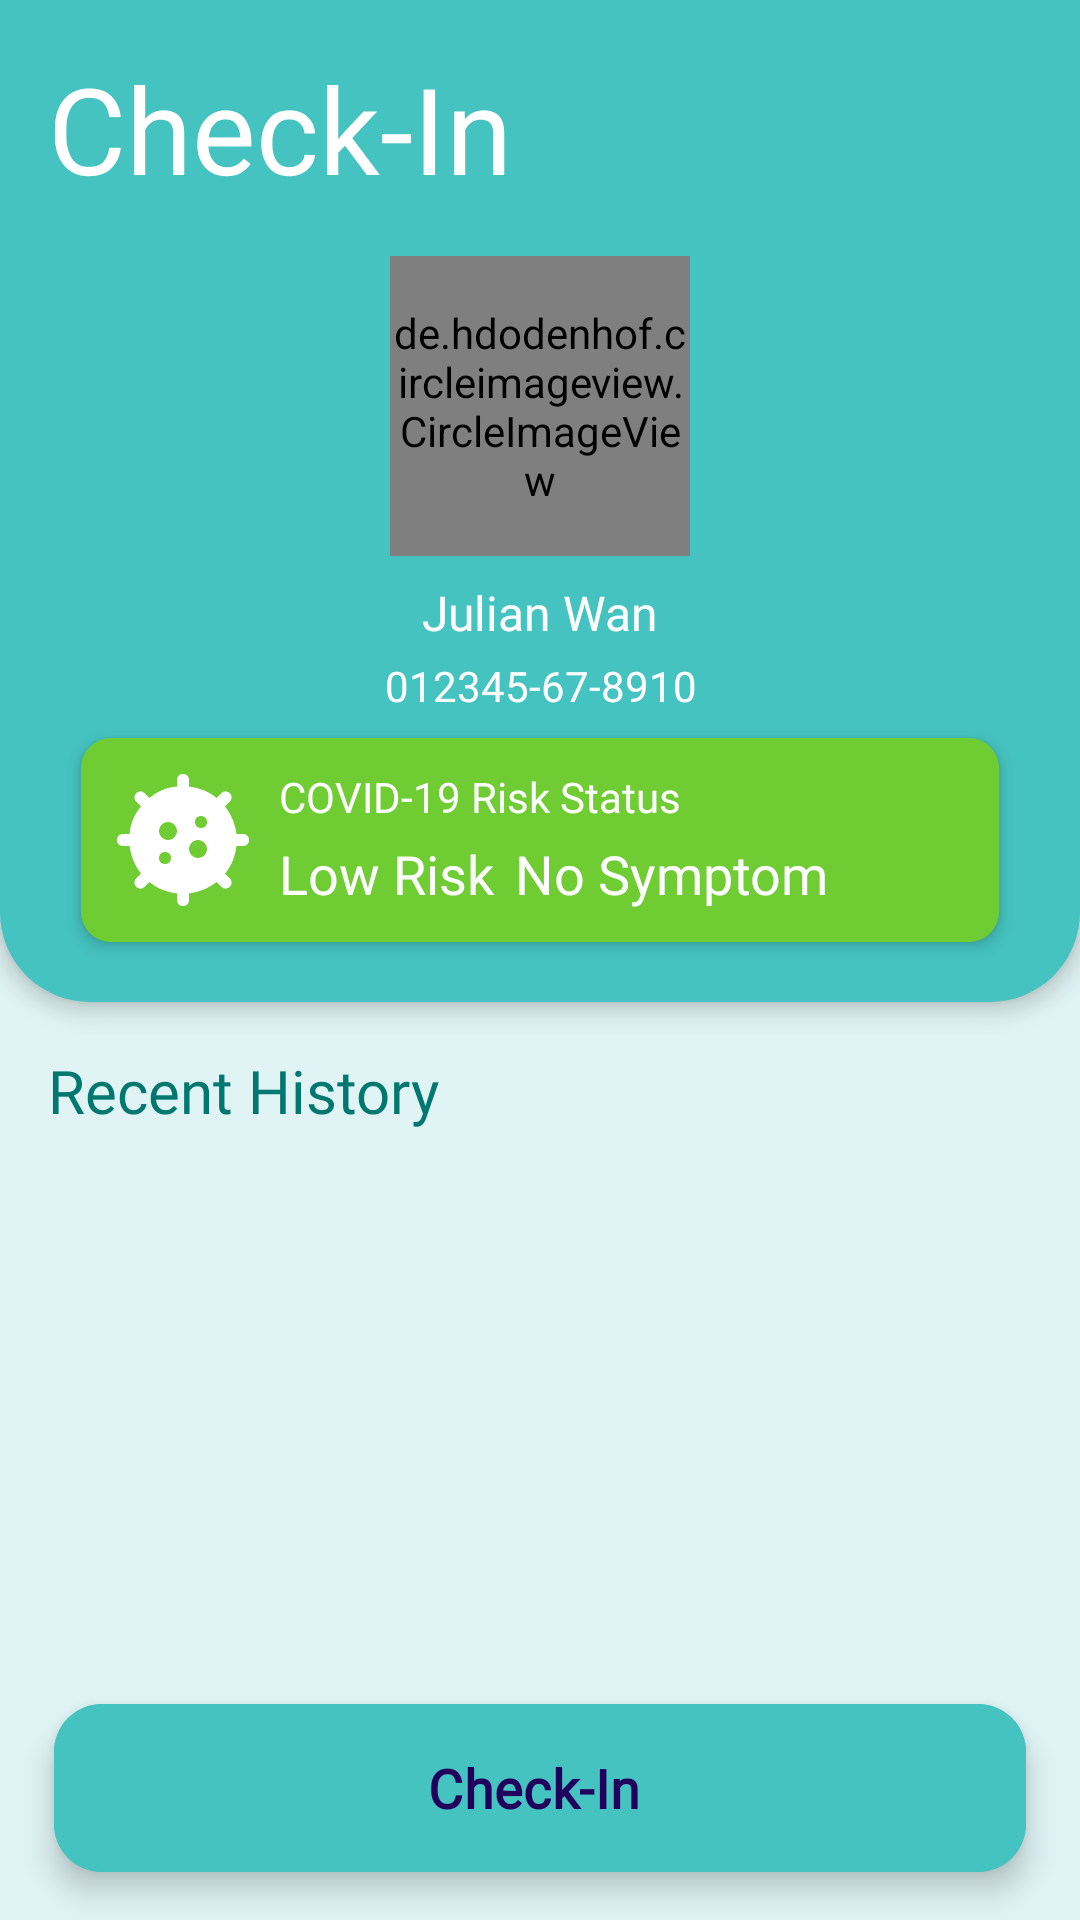

Produce the Android XML layout that renders to this screen, including the resource entries it uses.
<!-- AndroidManifest.xml: application theme Theme.TraceCovid -->
<!-- res/layout/fragment_checkin.xml -->
<?xml version="1.0" encoding="utf-8"?>
    <androidx.constraintlayout.widget.ConstraintLayout xmlns:android="http://schemas.android.com/apk/res/android"
        xmlns:app="http://schemas.android.com/apk/res-auto"
        xmlns:tools="http://schemas.android.com/tools"
        android:layout_width="match_parent"
        android:layout_height="match_parent"
        android:background="@color/light_turqoise"
        tools:context=".checkin.CheckInFragment">

        <androidx.constraintlayout.widget.ConstraintLayout
            android:id="@+id/constraintLayout"
            android:layout_width="match_parent"
            android:layout_height="wrap_content"
            android:background="@drawable/bottom_round_background"
            android:elevation="4dp"
            app:layout_constraintEnd_toEndOf="parent"
            app:layout_constraintStart_toStartOf="parent"
            app:layout_constraintTop_toTopOf="parent">

            <TextView
                android:id="@+id/textView5"
                android:layout_width="wrap_content"
                android:layout_height="wrap_content"
                android:layout_marginStart="16dp"
                android:layout_marginTop="16dp"
                android:fontFamily="@font/roboto_bold"
                android:text="Check-In"
                android:textColor="@color/white"
                android:textSize="40sp"
                app:layout_constraintStart_toStartOf="parent"
                app:layout_constraintTop_toTopOf="parent" />

            <ImageView
                android:id="@+id/btn_check_in_history"
                android:layout_width="36dp"
                android:layout_height="36dp"
                android:layout_marginEnd="16dp"
                android:tooltipText="Check-In History"
                android:src="@drawable/ic_baseline_history_24"
                app:layout_constraintBottom_toBottomOf="@+id/textView5"
                app:layout_constraintEnd_toEndOf="parent"
                app:layout_constraintTop_toTopOf="@+id/textView5"
                app:tint="@color/white" />

            <de.hdodenhof.circleimageview.CircleImageView
                android:id="@+id/iv_profile_image_checkin"
                android:layout_width="100dp"
                android:layout_height="100dp"
                android:layout_marginTop="16dp"
                android:src="@drawable/profile_pic"
                app:civ_border_color="@color/white"
                app:civ_border_width="3dp"
                app:layout_constraintEnd_toEndOf="parent"
                app:layout_constraintStart_toStartOf="parent"
                app:layout_constraintTop_toBottomOf="@+id/textView5" />

            <TextView
                android:id="@+id/tv_username_checkin"
                android:layout_width="wrap_content"
                android:layout_height="wrap_content"
                android:layout_marginTop="8dp"
                android:fontFamily="@font/roboto_bold"
                android:text="Julian Wan"
                android:textColor="@color/white"
                android:textSize="16sp"
                app:layout_constraintEnd_toEndOf="@+id/iv_profile_image_checkin"
                app:layout_constraintStart_toStartOf="@+id/iv_profile_image_checkin"
                app:layout_constraintTop_toBottomOf="@+id/iv_profile_image_checkin" />

            <TextView
                android:id="@+id/tv_ic_checkin"
                android:layout_width="wrap_content"
                android:layout_height="wrap_content"
                android:layout_marginTop="4dp"
                android:text="012345-67-8910"
                android:textColor="@color/white"
                app:layout_constraintEnd_toEndOf="@+id/tv_username_checkin"
                app:layout_constraintStart_toStartOf="@+id/tv_username_checkin"
                app:layout_constraintTop_toBottomOf="@+id/tv_username_checkin" />

            <LinearLayout
                android:id="@+id/riskColor"
                android:layout_width="0dp"
                android:layout_height="wrap_content"
                android:layout_marginTop="8dp"
                android:layout_marginBottom="20dp"
                android:background="@drawable/status_background"
                android:backgroundTint="@color/apple_green"
                android:elevation="3dp"
                android:orientation="horizontal"
                android:padding="10dp"
                app:layout_constraintBottom_toBottomOf="parent"
                app:layout_constraintEnd_toEndOf="parent"
                app:layout_constraintStart_toStartOf="parent"
                app:layout_constraintTop_toBottomOf="@+id/tv_ic_checkin"
                app:layout_constraintWidth_percent="0.85">

                <ImageView
                    android:id="@+id/imageView9"
                    android:layout_width="48dp"
                    android:layout_height="48dp"
                    android:layout_gravity="center_vertical"
                    android:src="@drawable/ic_coronavirus"
                    app:tint="@color/white" />

                <LinearLayout
                    android:layout_width="match_parent"
                    android:layout_height="wrap_content"
                    android:layout_marginLeft="8dp"
                    android:orientation="vertical">

                    <TextView
                        android:layout_width="match_parent"
                        android:layout_height="wrap_content"
                        android:fontFamily="@font/roboto"
                        android:text="COVID-19 Risk Status"
                        android:textColor="@color/white" />

                    <LinearLayout
                        android:layout_width="match_parent"
                        android:layout_height="wrap_content"
                        android:orientation="horizontal">

                        <TextView
                            android:id="@+id/tv_risk_status"
                            android:layout_width="wrap_content"
                            android:layout_height="wrap_content"
                            android:layout_marginTop="4dp"
                            android:fontFamily="@font/roboto_bold"
                            android:text="Low Risk"
                            android:textColor="@color/white"
                            android:textSize="18sp" />

                        <TextView
                            android:id="@+id/tv_symptom_status"
                            android:layout_width="wrap_content"
                            android:layout_height="wrap_content"
                            android:layout_marginTop="4dp"
                            android:layout_marginLeft="7dp"
                            android:fontFamily="@font/roboto_bold"
                            android:text="No Symptom"
                            android:textColor="@color/white"
                            android:textSize="18sp" />
                    </LinearLayout>

                </LinearLayout>
            </LinearLayout>
        </androidx.constraintlayout.widget.ConstraintLayout>

        <TextView
            android:id="@+id/textView13"
            android:layout_width="wrap_content"
            android:layout_height="wrap_content"
            android:layout_marginStart="16dp"
            android:layout_marginTop="16dp"
            android:fontFamily="@font/roboto_bold"
            android:text="Recent History"
            android:textColor="@color/dark_green"
            android:textSize="20sp"
            app:layout_constraintStart_toStartOf="parent"
            app:layout_constraintTop_toBottomOf="@+id/constraintLayout" />

    <ScrollView
        android:layout_width="match_parent"
        android:layout_height="0dp"
        android:layout_marginBottom="70dp"
        android:paddingVertical="16dp"
        app:layout_constraintBottom_toBottomOf="parent"
        app:layout_constraintEnd_toEndOf="parent"
        app:layout_constraintStart_toStartOf="parent"
        app:layout_constraintTop_toBottomOf="@+id/textView13">

        <androidx.recyclerview.widget.RecyclerView
            android:id="@+id/rv_recent"
            android:layout_width="match_parent"
            android:layout_height="wrap_content"
            android:layout_marginStart="16dp"
            android:layout_marginEnd="16dp" />
    </ScrollView>

    <com.google.android.material.floatingactionbutton.ExtendedFloatingActionButton
        android:id="@+id/extended_fab_check_in"
        android:layout_width="0dp"
        app:layout_constraintWidth_percent="0.9"
        android:backgroundTint="@color/extended_fab_background"
        app:iconTint="@color/extended_fab_icon"
        android:textColor="@color/extended_fab_text"
        android:layout_height="wrap_content"
        android:layout_gravity="bottom|end"
        android:layout_margin="16dp"
        android:layout_marginBottom="16dp"
        android:contentDescription="Check-In"
        android:text="Check-In"
        android:textSize="18dp"
        android:fontFamily="@font/roboto"
        android:textAllCaps="false"
        android:textStyle="bold"
        app:icon="@drawable/ic_baseline_location_on_24"
        app:layout_constraintBottom_toBottomOf="parent"
        app:layout_constraintEnd_toEndOf="parent"
        app:layout_constraintStart_toStartOf="parent" />

</androidx.constraintlayout.widget.ConstraintLayout>
<!-- resources referenced by this layout -->
<resources>
  <color name="apple_green">#6FCC33</color>
  <color name="dark_green">#007870</color>
  <color name="light_turqoise">#E1F4F5</color>
  <color name="white">#FFFFFFFF</color>
  <!-- drawable bottom_round_background (drawable) -->
  <?xml version="1.0" encoding="utf-8"?>
  <shape xmlns:android="http://schemas.android.com/apk/res/android"
      android:shape="rectangle">
  
      <corners android:bottomLeftRadius="30dp"
          android:bottomRightRadius="30dp"/>
  
      <solid android:color="@color/main_green" />
  
  </shape>
  <!-- drawable ic_coronavirus (drawable) -->
  <vector android:height="36dp" android:viewportHeight="24"
      android:viewportWidth="24" android:width="36dp" xmlns:android="http://schemas.android.com/apk/res/android">
      <path android:fillColor="#FF000000" android:pathData="M22,11h-1.1c-0.2,-1.7 -0.9,-3.3 -1.9,-4.6l0.8,-0.8c0.4,-0.4 0.4,-1 0,-1.4c-0.4,-0.4 -1,-0.4 -1.4,0L17.6,5c-1.3,-1.1 -2.9,-1.7 -4.6,-1.9V2c0,-0.6 -0.4,-1 -1,-1s-1,0.4 -1,1v1.1C9.3,3.2 7.7,3.9 6.4,5L5.6,4.2c-0.4,-0.4 -1,-0.4 -1.4,0c-0.4,0.4 -0.4,1 0,1.4L5,6.4C3.9,7.7 3.2,9.3 3.1,11H2c-0.6,0 -1,0.4 -1,1s0.4,1 1,1h1.1c0.2,1.7 0.9,3.3 1.9,4.6l-0.8,0.8c-0.4,0.4 -0.4,1 0,1.4c0.4,0.4 1,0.4 1.4,0L6.4,19c1.3,1.1 2.9,1.7 4.6,1.9V22c0,0.6 0.4,1 1,1s1,-0.4 1,-1v-1.1c1.7,-0.2 3.3,-0.9 4.6,-1.9l0.8,0.8c0.4,0.4 1,0.4 1.4,0c0.4,-0.4 0.4,-1 0,-1.4L19,17.6c1.1,-1.3 1.7,-2.9 1.9,-4.6H22c0.6,0 1,-0.4 1,-1S22.6,11 22,11zM9,16c-0.6,0 -1,-0.4 -1,-1s0.4,-1 1,-1s1,0.4 1,1S9.6,16 9,16zM9.5,12C8.7,12 8,11.3 8,10.5S8.7,9 9.5,9S11,9.7 11,10.5S10.3,12 9.5,12zM14.5,15c-0.8,0 -1.5,-0.7 -1.5,-1.5s0.7,-1.5 1.5,-1.5s1.5,0.7 1.5,1.5S15.3,15 14.5,15zM15,10c-0.6,0 -1,-0.4 -1,-1s0.4,-1 1,-1s1,0.4 1,1S15.6,10 15,10z"/>
  </vector>
  <!-- drawable profile_pic: png bitmap (drawable, 1028416 bytes) -->
  <!-- drawable status_background (drawable) -->
  <?xml version="1.0" encoding="utf-8"?>
  <shape xmlns:android="http://schemas.android.com/apk/res/android"
      android:shape="rectangle">
  
      <corners android:radius="10dp"/>
      <solid android:color="#6FCC33"/>
  
  </shape>
  <style name="Theme.TraceCovid" parent="Theme.Material3.DayNight.NoActionBar">
          
          <item name="colorPrimary">@color/main_green</item>
          <item name="colorPrimaryVariant">@color/dark_green</item>
          <item name="colorOnPrimary">@color/white</item>
          
          <item name="colorSecondary">@color/light_turqoise</item>
          <item name="colorSecondaryVariant">@color/white</item>
          <item name="colorOnSecondary">@color/black</item>
          <item name="colorSecondaryContainer">@color/dark_green</item>
          <item name="colorOnSecondaryContainer">@color/light_turqoise</item>
          
          <item name="android:statusBarColor" tools:targetApi="l">?attr/colorPrimaryVariant</item>
          
          <item name="android:actionMenuTextColor">@color/dark_green</item>
  
      </style>
  <color name="main_green">#45C3C1</color>
  <color name="black">#FF000000</color>
</resources>
